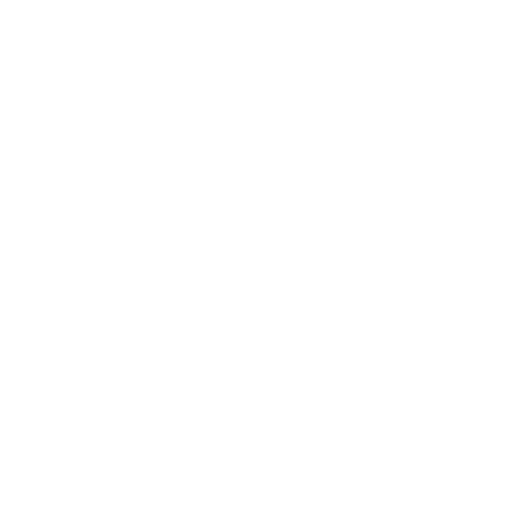
t = 0.00 s
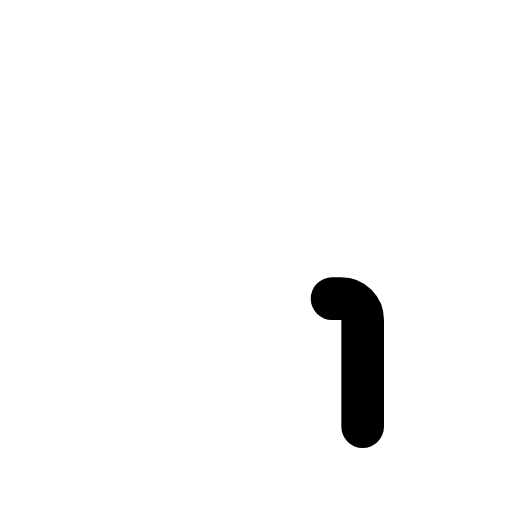
t = 0.10 s
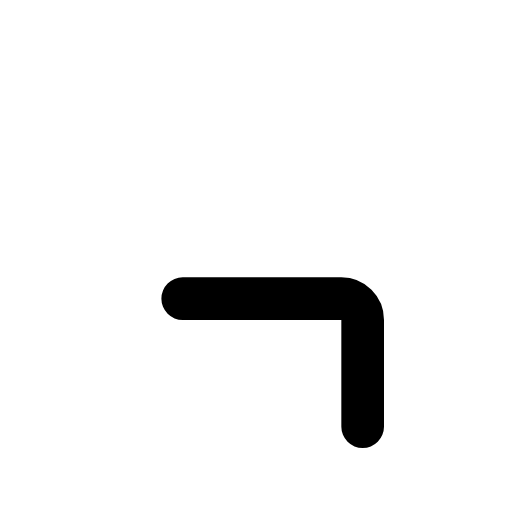
t = 0.20 s
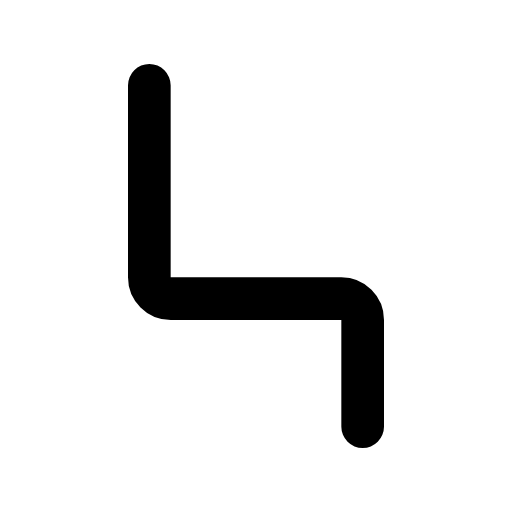
t = 0.40 s
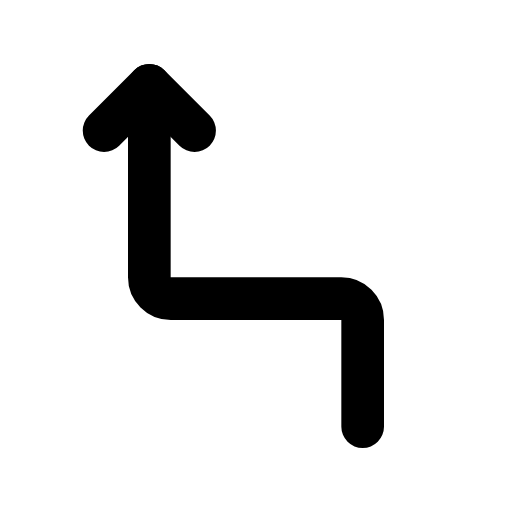
t = 0.50 s
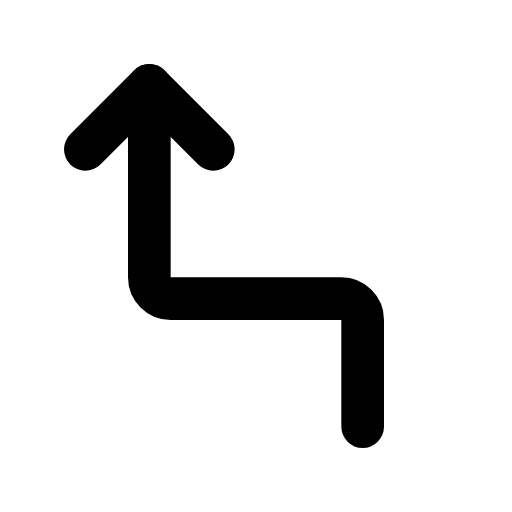
t = 0.60 s

The animated SVG that drew these frames (rendered in a browser with its animation timeline set to each time). Animation: 3 SMIL elements (animate=2,set=1); one cycle of 0.60 s.

<svg xmlns="http://www.w3.org/2000/svg" width="24" height="24" viewBox="0 0 24 24">
	<g fill="none" stroke="currentColor" stroke-width="2" stroke-linecap="round" stroke-linejoin="round">
		<path d="M17 20V15C17 14.4477 16.5523 14 16 14H8C7.44772 14 7 13.5523 7 13V4" stroke-dasharray="28" stroke-dashoffset="28">
			<animate attributeName="stroke-dashoffset" values="28;0" dur="0.4s" fill="freeze" />
		</path>
		<path d="M7 4l-3 3M7 4l3 3" opacity="0" stroke-dasharray="6" stroke-dashoffset="6">
			<set attributeName="opacity" to="1" begin="0.4s" />
			<animate attributeName="stroke-dashoffset" values="6;0" begin="0.4s" dur="0.2s" fill="freeze" />
		</path>
	</g>
</svg>
